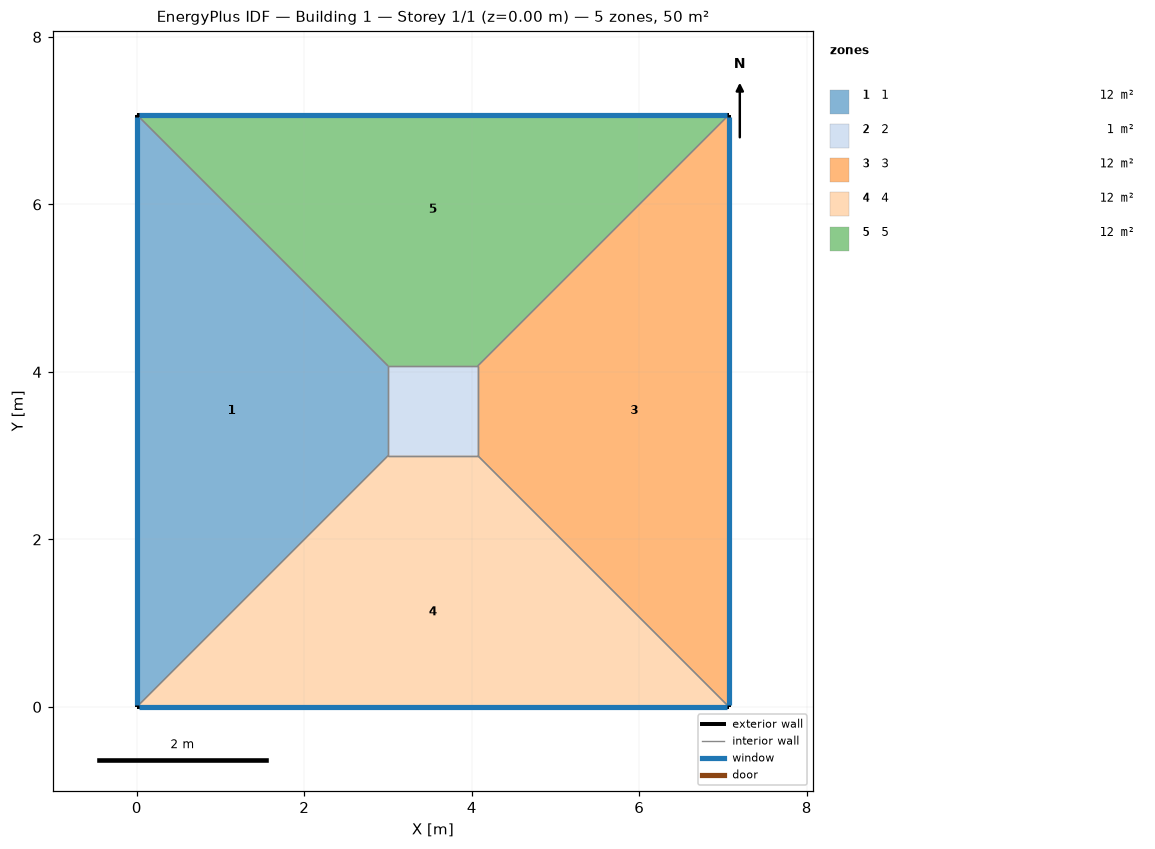
=== STOREY PLAN SPEC (per zone: floor XY polygon, exterior-wall plan segments, windows/doors) ===
zone 1: 1  (12.2 m²)
  floor: (0.00, 0.00) (0.00, 7.07) (3.00, 4.07) (3.00, 3.00)
  exterior wall: (0.00, 7.07) – (0.00, 0.00)  [7.1 m]
    window: (0.00, 7.05) – (0.00, 0.03)  [2.8 m²]
  interior walls: 3
zone 2: 2  (1.1 m²)
  floor: (3.00, 3.00) (3.00, 4.07) (4.07, 4.07) (4.07, 3.00)
  interior walls: 4
zone 3: 3  (12.2 m²)
  floor: (7.07, 7.07) (7.07, 0.00) (4.07, 3.00) (4.07, 4.07)
  exterior wall: (7.07, 0.00) – (7.07, 7.07)  [7.1 m]
    window: (7.07, 0.03) – (7.07, 7.05)  [2.8 m²]
  interior walls: 3
zone 4: 4  (12.2 m²)
  floor: (7.07, 0.00) (0.00, 0.00) (3.00, 3.00) (4.07, 3.00)
  exterior wall: (0.00, 0.00) – (7.07, 0.00)  [7.1 m]
    window: (0.03, 0.00) – (7.05, 0.00)  [2.8 m²]
  interior walls: 3
zone 5: 5  (12.2 m²)
  floor: (0.00, 7.07) (7.07, 7.07) (4.07, 4.07) (3.00, 4.07)
  exterior wall: (7.07, 7.07) – (0.00, 7.07)  [7.1 m]
    window: (7.05, 7.07) – (0.03, 7.07)  [2.8 m²]
  interior walls: 3

=== DERIVED (storey summary) ===
Building: Building 1
Storey: 1 of 1  (floor level z = 0.00 m)
Storey gross floor area: 50.0 m²
Zones on this storey: 5
  - 1: floor 12.2 m²; exterior wall 7.1 m (28.3 m²); 1 window(s) 2.8 m²; WWR 10.0%
  - 2: floor 1.1 m²
  - 3: floor 12.2 m²; exterior wall 7.1 m (28.3 m²); 1 window(s) 2.8 m²; WWR 10.0%
  - 4: floor 12.2 m²; exterior wall 7.1 m (28.3 m²); 1 window(s) 2.8 m²; WWR 10.0%
  - 5: floor 12.2 m²; exterior wall 7.1 m (28.3 m²); 1 window(s) 2.8 m²; WWR 10.0%
Zone adjacency (shared interzone walls):
  - 1 ↔ 2
  - 1 ↔ 4
  - 1 ↔ 5
  - 2 ↔ 3
  - 2 ↔ 4
  - 2 ↔ 5
  - 3 ↔ 4
  - 3 ↔ 5